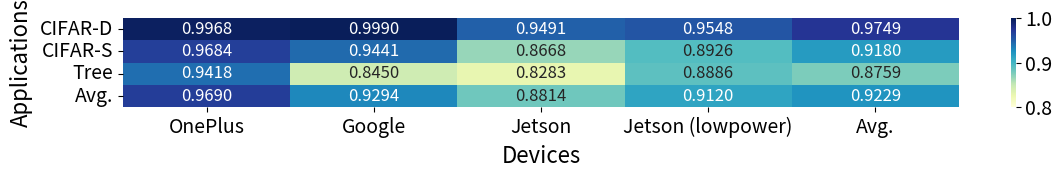

This figure's Python source:
# import numpy as np
# import matplotlib.pyplot as plt
# import seaborn as sns

# # Data for the correlation heatmaps
# devices = ["OnePlus", "Google", "Jetson", "Jetson (lowpower)"]
# apps = ["CifarDense", "CifarSparse", "Tree"]

# # Pearson correlation coefficients
# pearson_data = np.array(
#     [
#         [0.9968, 0.9684, 0.9418],  # 9b034f1b (OnePlus)
# [redacted]
#         [0.9491, 0.8668, 0.8283],  # jetson
#         [0.9548, 0.8926, 0.8886],  # jetsonlowpower
#     ]
# )

# # Transpose the data to have devices on x-axis and applications on y-axis
# pearson_data_transposed = pearson_data.T

# # Calculate geometric mean
# pearson_geomean = np.exp(np.mean(np.log(pearson_data)))

# # Set up the figure - wider and shorter
# plt.figure(figsize=(12, 4))

# # Set font sizes
# plt.rcParams.update({"font.size": 14})
# plt.rcParams.update({"axes.titlesize": 16})
# plt.rcParams.update({"axes.labelsize": 14})

# # Create heatmap with transposed data
# ax = sns.heatmap(
#     pearson_data_transposed,
#     annot=True,
#     cmap="YlGnBu",
#     vmin=0.8,
#     vmax=1.0,
#     xticklabels=False,  # Remove x-axis labels
#     yticklabels=apps,
#     fmt=".4f",
#     annot_kws={"size": 14},
# )

# # Add titles and labels
# # ax.set_title("Pearson Correlation Coefficient", fontsize=18, pad=20)
# # ax.set_xlabel("Devices", fontsize=16, labelpad=10)
# ax.set_ylabel("Applications", fontsize=16, labelpad=10)

# # Add device labels above the heatmap
# for i, device in enumerate(devices):
#     ax.text(i + 0.5, -0.2, device, ha='center', va='center', fontsize=14)

# # Adjust tick labels
# plt.xticks(fontsize=14, rotation=0, ha="center")
# plt.yticks(fontsize=14, rotation=0)

# # # Add geometric mean information
# # plt.figtext(0.5, 0.01, f"Geometric Mean: {pearson_geomean:.4f}",
# #             ha="center", fontsize=14, bbox={"facecolor":"orange", "alpha":0.2, "pad":5})

# # Adjust layout
# plt.tight_layout()

# # Save the figure
# plt.savefig("correlation_heatmap.png", bbox_inches="tight", dpi=300)
# print("Updated correlation heatmap saved as 'correlation_heatmap.png'")

# # Show the heatmap
# plt.show()

# print(pearson_geomean)

import numpy as np
import matplotlib.pyplot as plt
import seaborn as sns

# Data for the correlation heatmaps
devices = ["OnePlus", "Google", "Jetson", "Jetson (lowpower)"]
apps = ["CIFAR-D", "CIFAR-S", "Tree"]

# Pearson correlation coefficients
pearson_data = np.array(
    [
        [0.9968, 0.9684, 0.9418],  # OnePlus
        [0.9990, 0.9441, 0.8450],  # Google
        [0.9491, 0.8668, 0.8283],  # Jetson
        [0.9548, 0.8926, 0.8886],  # Jetson (lowpower)
    ]
)

# Calculate row and column averages
row_averages = np.mean(pearson_data, axis=1, keepdims=True)
column_averages = np.mean(pearson_data, axis=0, keepdims=True)
overall_average = np.mean(pearson_data)

# Append averages to the data matrix
pearson_data = np.hstack((pearson_data, row_averages))
pearson_data = np.vstack((pearson_data, np.append(column_averages, overall_average)))

# Update labels to include averages
devices.append("Avg.")
apps.append("Avg.")

# Transpose the data to have devices on x-axis and applications on y-axis
pearson_data_transposed = pearson_data.T

# Set up the figure - shorter in height
plt.figure(figsize=(12, 2))

# Set font sizes
plt.rcParams.update({"font.size": 14})

# Create heatmap with transposed data
ax = sns.heatmap(
    pearson_data_transposed,
    annot=True,
    cmap="YlGnBu",
    vmin=0.8,
    vmax=1.0,
    xticklabels=devices,
    yticklabels=apps,
    fmt=".4f",
    annot_kws={"size": 12},
)

# Add titles and labels
ax.set_ylabel("Applications", fontsize=16, labelpad=5)
ax.set_xlabel("Devices", fontsize=16, labelpad=5)

# Adjust layout for compact height
plt.tight_layout()

# Save the updated figure
# output_path = "/mnt/data/correlation_heatmap_updated.png"
output_path = "./correlation_heatmap_updated.png"
plt.savefig(output_path, bbox_inches="tight", dpi=300)

# Display the saved file path
output_path
